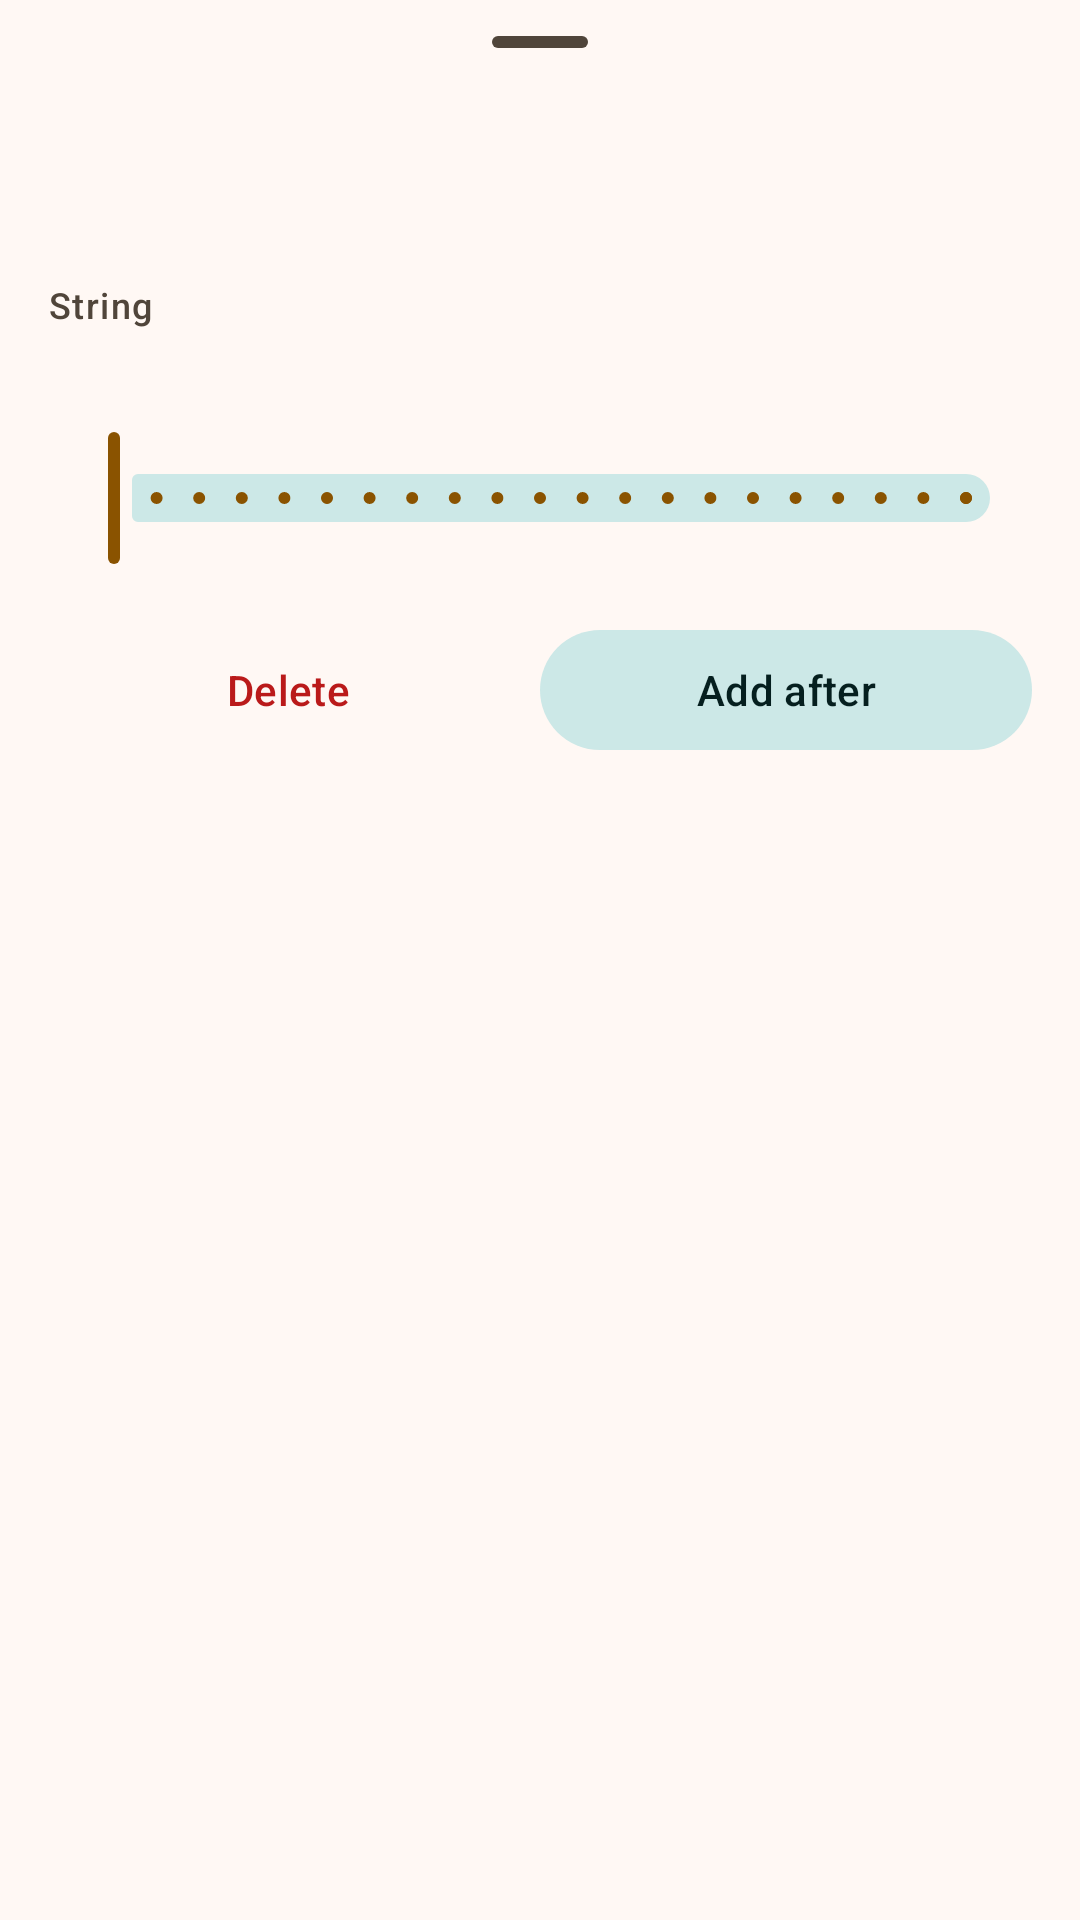

Write the Android layout XML for this screen, with the resource values it uses.
<!-- AndroidManifest.xml: application theme Theme.WaveFret -->
<!-- res/layout/bottom_sheet_edit_note.xml -->
<?xml version="1.0" encoding="utf-8"?>
<LinearLayout xmlns:android="http://schemas.android.com/apk/res/android"
    xmlns:app="http://schemas.android.com/apk/res-auto"
    android:layout_width="match_parent"
    android:layout_height="wrap_content"
    android:orientation="vertical"
    android:paddingHorizontal="@dimen/screen_gutter"
    android:paddingBottom="@dimen/space_l">

    <com.google.android.material.bottomsheet.BottomSheetDragHandleView
        android:layout_width="match_parent"
        android:layout_height="wrap_content" />

    <TextView
        android:id="@+id/editNoteTitleTextView"
        style="@style/Widget.WaveFret.SectionHeader"
        android:layout_width="wrap_content"
        android:layout_height="wrap_content" />

    <TextView
        android:layout_width="wrap_content"
        android:layout_height="wrap_content"
        android:layout_marginTop="@dimen/space_m"
        android:text="@string/edit_note_string_label"
        android:textAppearance="@style/TextAppearance.WaveFret.Label"
        android:textColor="?attr/colorOnSurfaceVariant" />

    <com.google.android.material.chip.ChipGroup
        android:id="@+id/editNoteStringChipGroup"
        android:layout_width="wrap_content"
        android:layout_height="wrap_content"
        app:selectionRequired="true"
        app:singleSelection="true" />

    <TextView
        android:id="@+id/editNoteFretLabel"
        android:layout_width="wrap_content"
        android:layout_height="wrap_content"
        android:layout_marginTop="@dimen/space_m"
        android:textAppearance="@style/TextAppearance.WaveFret.Label"
        android:textColor="?attr/colorOnSurfaceVariant" />

    <com.google.android.material.slider.Slider
        android:id="@+id/editNoteFretSlider"
        android:layout_width="match_parent"
        android:layout_height="wrap_content"
        android:contentDescription="@string/edit_note_fret_description"
        android:stepSize="1"
        android:valueFrom="0"
        android:valueTo="20" />

    <LinearLayout
        android:layout_width="match_parent"
        android:layout_height="wrap_content"
        android:layout_marginTop="@dimen/space_m"
        android:orientation="horizontal">

        <com.google.android.material.button.MaterialButton
            android:id="@+id/editNoteDeleteButton"
            style="@style/Widget.Material3.Button.TextButton.Icon"
            android:layout_width="0dp"
            android:layout_height="wrap_content"
            android:layout_weight="1"
            android:minHeight="@dimen/touch_target"
            android:text="@string/delete"
            android:textColor="?attr/colorError"
            app:icon="@drawable/ic_delete"
            app:iconTint="?attr/colorError" />

        <com.google.android.material.button.MaterialButton
            android:id="@+id/editNoteInsertButton"
            style="@style/Widget.Material3.Button.TonalButton"
            android:layout_width="0dp"
            android:layout_height="wrap_content"
            android:layout_weight="1"
            android:minHeight="@dimen/touch_target"
            android:text="@string/edit_note_insert_after"
            app:icon="@drawable/ic_add" />
    </LinearLayout>
</LinearLayout>
<!-- resources referenced by this layout -->
<resources>
  <dimen name="screen_gutter">16dp</dimen>
  <dimen name="space_l">24dp</dimen>
  <dimen name="space_m">16dp</dimen>
  <dimen name="touch_target">48dp</dimen>
  <string name="delete">Delete</string>
  <string name="edit_note_fret_description">Fret</string>
  <string name="edit_note_insert_after">Add after</string>
  <string name="edit_note_string_label">String</string>
  <style name="TextAppearance.WaveFret.Label" parent="TextAppearance.Material3.LabelMedium" />
  <style name="Widget.WaveFret.SectionHeader" parent="">
          <item name="android:textAppearance">@style/TextAppearance.WaveFret.Title</item>
          <item name="android:textColor">?attr/colorOnSurface</item>
      </style>
  <style name="Theme.WaveFret" parent="Base.Theme.WaveFret" />
  <style name="TextAppearance.WaveFret.Title" parent="TextAppearance.Material3.TitleLarge" />
  <color name="wf_primary">#8A5300</color>
  <color name="wf_on_primary">#FFFFFF</color>
  <color name="wf_primary_container">#FFDDB7</color>
  <color name="wf_on_primary_container">#2C1700</color>
  <color name="wf_secondary">#00696B</color>
  <color name="wf_on_secondary">#FFFFFF</color>
  <color name="wf_secondary_container">#CCE8E7</color>
  <color name="wf_on_secondary_container">#051F1F</color>
  <color name="wf_error">#BA1A1A</color>
  <color name="wf_on_error">#FFFFFF</color>
  <color name="wf_error_container">#FFDAD6</color>
  <color name="wf_on_error_container">#410002</color>
  <color name="wf_surface">#FFF8F4</color>
  <color name="wf_on_surface">#201B16</color>
  <color name="wf_on_surface_variant">#50453A</color>
  <color name="wf_outline">#827568</color>
  <color name="wf_outline_variant">#D4C4B5</color>
  <color name="wf_surface_container_lowest">#FFFFFF</color>
  <color name="wf_surface_container_low">#FCF2EA</color>
  <color name="wf_surface_container">#F6ECE4</color>
  <color name="wf_surface_container_high">#F0E6DE</color>
  <color name="wf_surface_container_highest">#EBE1D9</color>
  <style name="Widget.WaveFret.Card" parent="Widget.Material3.CardView.Filled">
          <item name="cardBackgroundColor">?attr/colorSurfaceContainer</item>
          <item name="shapeAppearance">@style/ShapeAppearance.Material3.Corner.Large</item>
      </style>
</resources>
